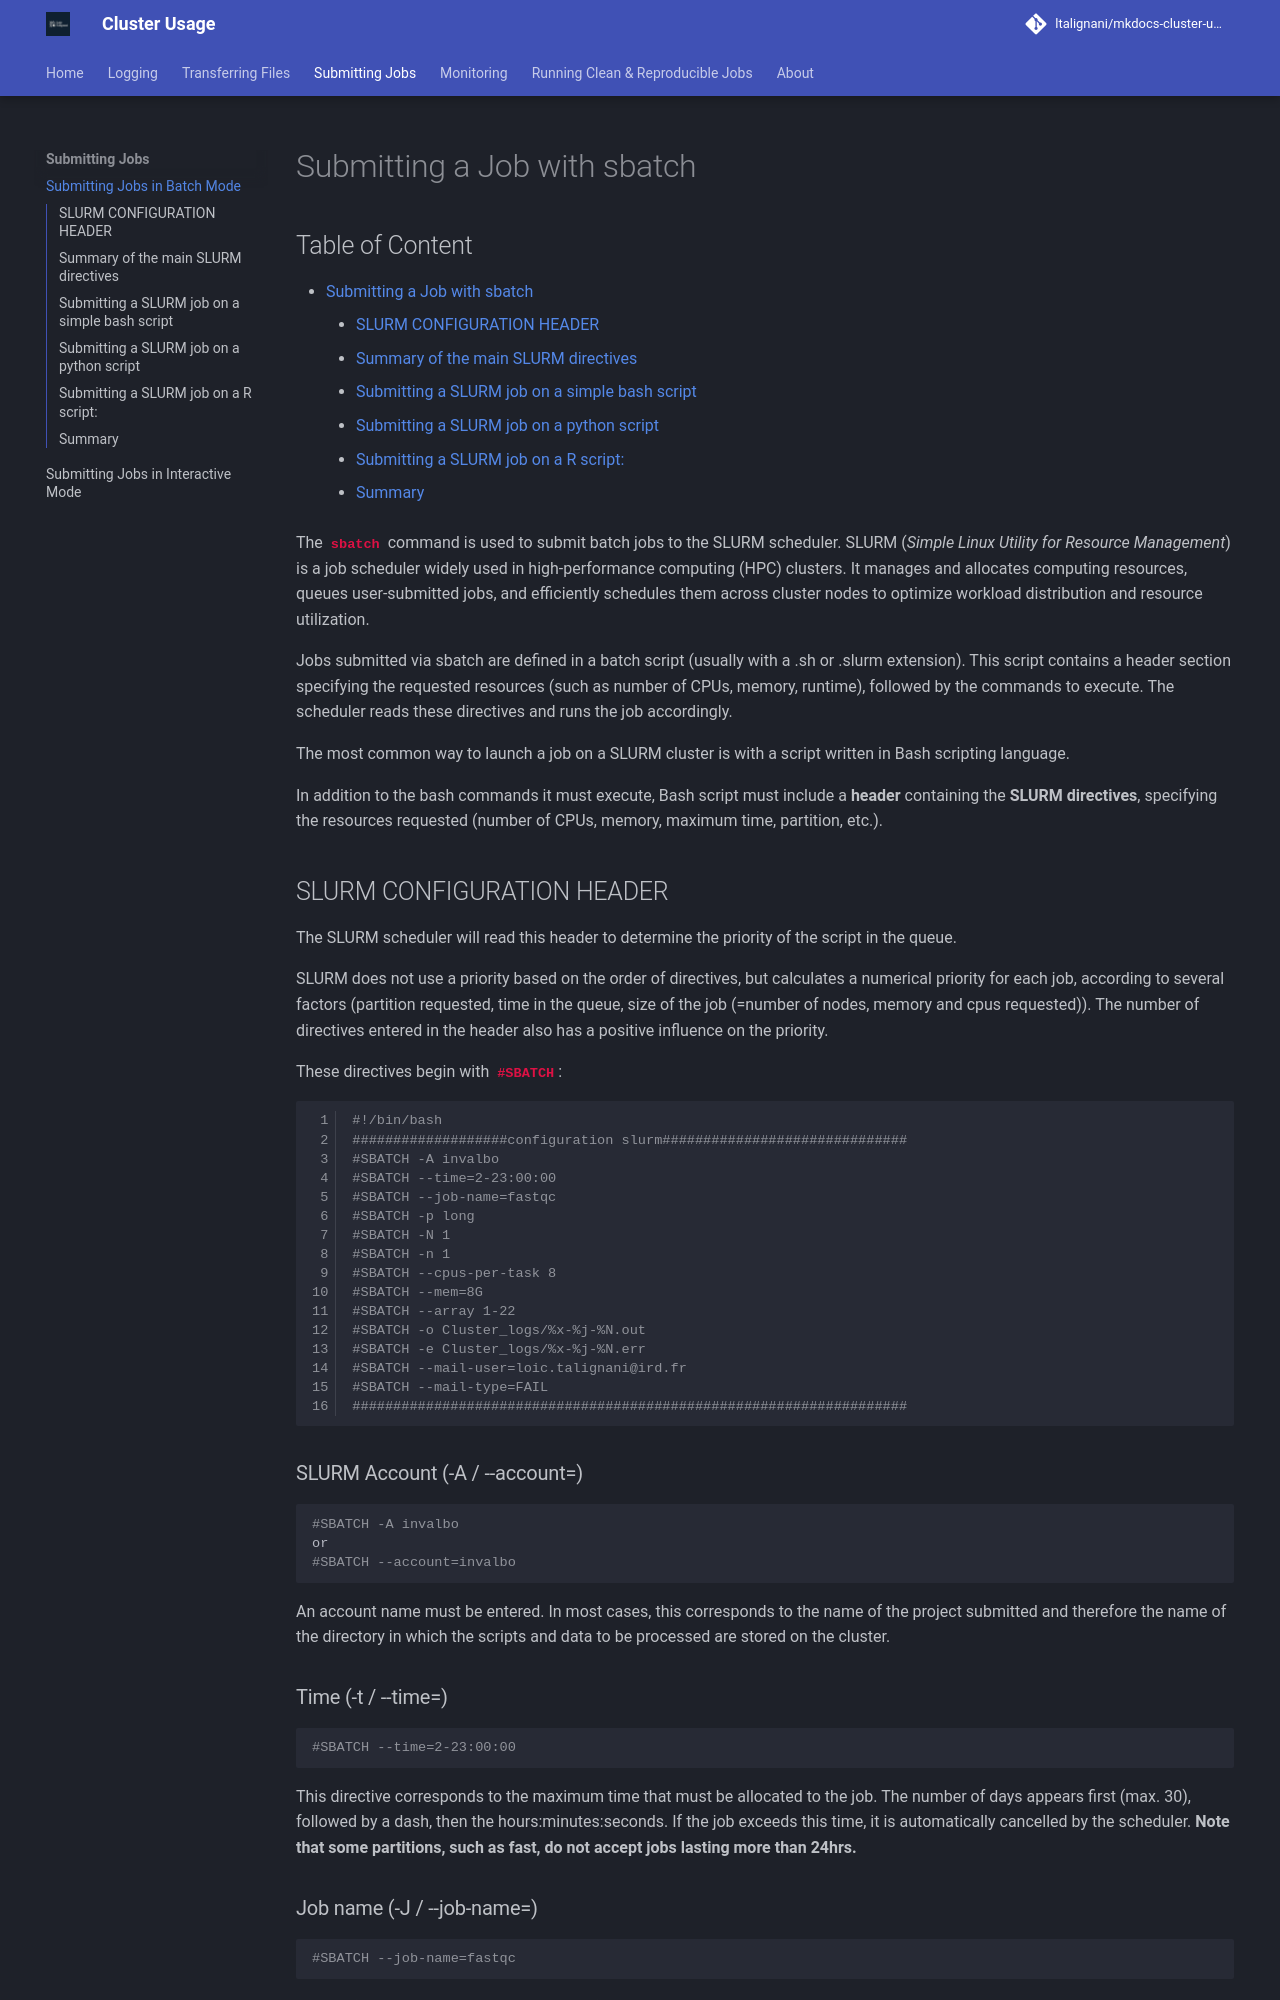

repository: ltalignani/mkdocs-cluster-usage · page: Submitting_jobs/index.html · generator: mkdocs

# Submitting a Job with sbatch

<h2 class="no-toc">Table of Content</h2>

[TOC]

The `sbatch` command is used to submit batch jobs to the SLURM scheduler. SLURM (*Simple Linux Utility for Resource Management*) is a job scheduler widely used in high-performance computing (HPC) clusters. It manages and allocates computing resources, queues user-submitted jobs, and efficiently schedules them across cluster nodes to optimize workload distribution and resource utilization.

Jobs submitted via sbatch are defined in a batch script (usually with a .sh or .slurm extension). This script contains a header section specifying the requested resources (such as number of CPUs, memory, runtime), followed by the commands to execute. The scheduler reads these directives and runs the job accordingly.

The most common way to launch a job on a SLURM cluster is with a script written in Bash scripting language. 

In addition to the bash commands it must execute, Bash script must include a **header** containing the **SLURM directives**, specifying the resources requested (number of CPUs, memory, maximum time, partition, etc.). 

## SLURM CONFIGURATION HEADER
The SLURM scheduler will read this header to determine the priority of the script in the queue. 

SLURM does not use a priority based on the order of directives, but calculates a numerical priority for each job, according to several factors (partition requested, time in the queue, size of the job (=number of nodes, memory and cpus requested)). The number of directives entered in the header also has a positive influence on the priority.

These directives begin with `#SBATCH`:


```bash linenums="1"
#!/bin/bash
###################configuration slurm##############################
#SBATCH -A invalbo
#SBATCH --time=2-23:00:00
#SBATCH --job-name=fastqc
#SBATCH -p long
#SBATCH -N 1
#SBATCH -n 1
#SBATCH --cpus-per-task 8
#SBATCH --mem=8G
#SBATCH --array 1-22
#SBATCH -o Cluster_logs/%x-%j-%N.out
#SBATCH -e Cluster_logs/%x-%j-%N.err
#SBATCH --mail-user=loic.talignani@ird.fr
#SBATCH --mail-type=FAIL
####################################################################
```

### SLURM Account (-A / --account=)
```bash
#SBATCH -A invalbo
or 
#SBATCH --account=invalbo
```
An account name must be entered. In most cases, this corresponds to the name of the project submitted and therefore the name of the directory in which the scripts and data to be processed are stored on the cluster.
